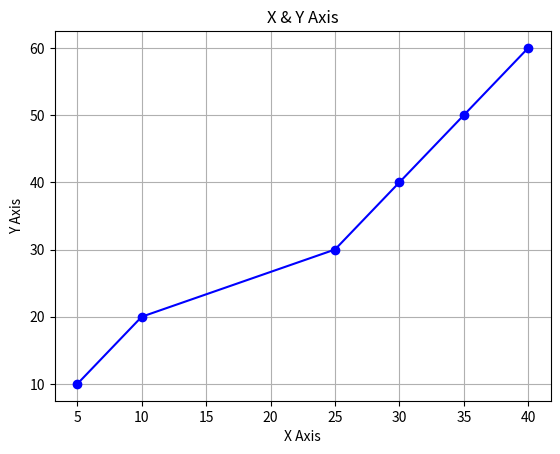

The script that saved this image:
import matplotlib.pyplot as plt



# Simple plot
x = [5,10,25,30,35,40]
y = [10,20,30,40,50,60]

plt.plot(x,y, color = "blue", marker = "o")
plt.title ("X & Y Axis")
plt.xlabel ("X Axis")
plt.ylabel ("Y Axis")
plt.grid()
plt.show()





